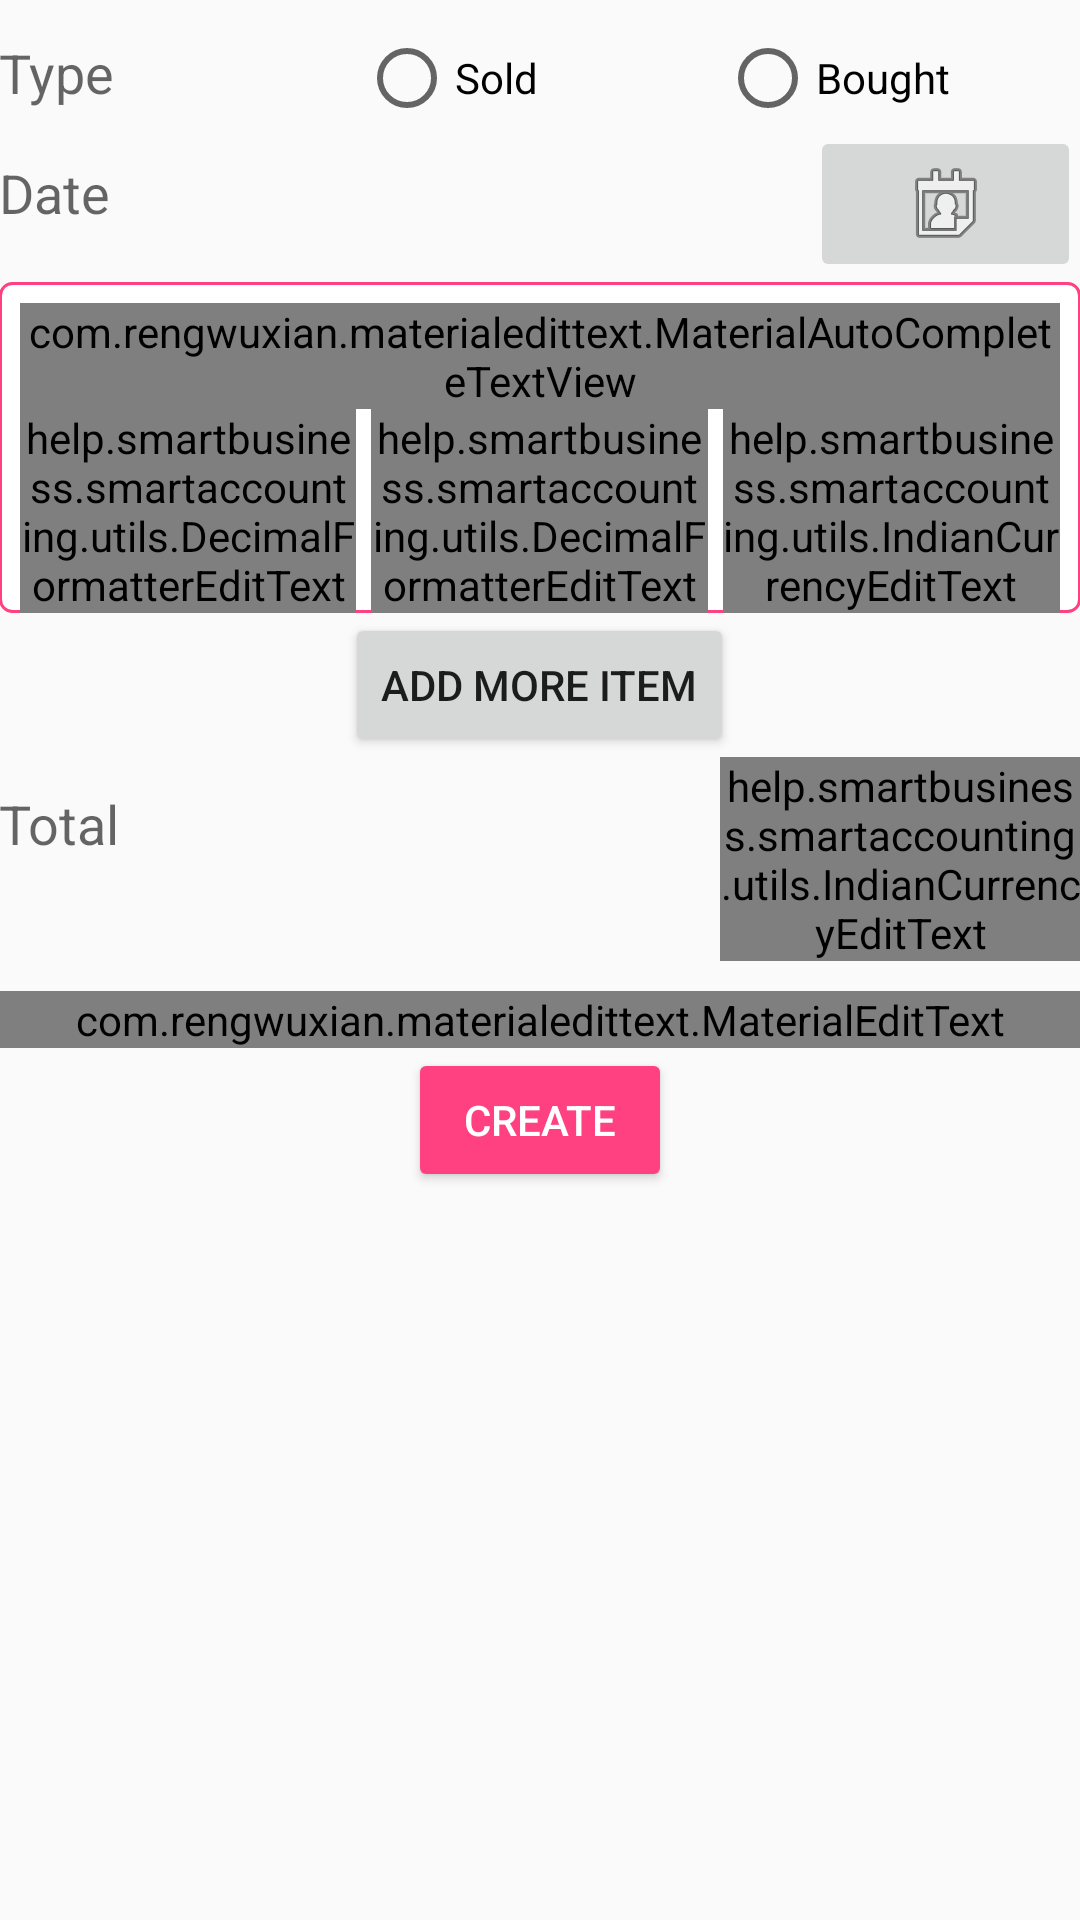

Here is an Android app screen rendered from its layout file. Give the layout XML and the strings, colors and styles it references.
<!-- AndroidManifest.xml: application theme AppTheme -->
<!-- res/layout/activity_edit_purchase.xml -->
<?xml version="1.0" encoding="utf-8"?>
<ScrollView xmlns:android="http://schemas.android.com/apk/res/android"
    xmlns:tools="http://schemas.android.com/tools"
    android:layout_width="match_parent"
    android:layout_height="match_parent"
    tools:context="help.smartbusiness.smartaccounting.activities.CreatePurchase">

    <LinearLayout
        android:layout_width="match_parent"
        android:layout_height="wrap_content"
        android:focusable="true"
        android:focusableInTouchMode="true"
        android:paddingBottom="@dimen/activity_vertical_margin"
        android:paddingLeft="@dimen/activity_horizontal_margin"
        android:paddingRight="@dimen/activity_horizontal_margin"
        android:paddingTop="@dimen/activity_vertical_margin">

        <include layout="@layout/purchase_editor_layout" />
    </LinearLayout>

</ScrollView>
<!-- res/layout/purchase_editor_layout.xml (included above) -->
<?xml version="1.0" encoding="utf-8"?>
<LinearLayout xmlns:android="http://schemas.android.com/apk/res/android"
    xmlns:app="http://schemas.android.com/apk/res-auto"
    android:layout_width="match_parent"
    android:layout_height="wrap_content"
    android:orientation="vertical">

    <RadioGroup
        android:id="@+id/create_purchase_type_group"
        android:layout_width="match_parent"
        android:layout_height="wrap_content"
        android:layout_marginTop="10dp"
        android:orientation="horizontal">

        <TextView
            android:layout_width="0dp"
            android:layout_height="wrap_content"
            android:layout_weight="1"
            android:text="@string/type"
            android:textAppearance="@style/Base.TextAppearance.AppCompat.Medium" />

        <RadioButton
            android:id="@+id/create_purchase_type_sell"
            android:layout_width="0dp"
            android:layout_height="wrap_content"
            android:layout_weight="1"
            android:text="@string/purchase.type.sold" />

        <RadioButton
            android:id="@+id/create_purchase_type_buy"
            android:layout_width="0dp"
            android:layout_height="wrap_content"
            android:layout_weight="1"
            android:text="@string/purchase.type.bought" />

    </RadioGroup>

    <LinearLayout
        android:layout_width="match_parent"
        android:layout_height="wrap_content">

        <TextView
            android:id="@+id/create_purchase_date"
            android:layout_width="0dp"
            android:layout_height="wrap_content"
            android:layout_marginTop="10dp"
            android:layout_weight="3"
            android:hint="@string/date"
            android:textAppearance="@style/Base.TextAppearance.AppCompat.Medium" />

        <ImageButton
            android:id="@+id/date_picker"
            android:layout_width="0dp"
            android:layout_height="wrap_content"
            android:layout_weight="1"
            android:contentDescription="@string/date.image.description"
            android:onClick="showDatePickerDialog"
            android:src="@android:drawable/ic_menu_my_calendar" />

    </LinearLayout>

    <LinearLayout
        android:id="@+id/purchase_item_wrapper"
        android:layout_width="match_parent"
        android:layout_height="wrap_content"
        android:orientation="vertical">

        <include
            android:id="@+id/create_purchase_purchase_item"
            layout="@layout/purchase_item_input_layout" />

    </LinearLayout>

    <Button
        android:id="@+id/add_more_pi"
        android:layout_width="wrap_content"
        android:layout_height="wrap_content"
        android:layout_gravity="center_horizontal"
        android:text="@string/purchase.item.add.more"
        android:theme="@style/Widget.AppCompat.Button.Colored" />

    <LinearLayout
        android:layout_width="match_parent"
        android:layout_height="wrap_content">

        <TextView
            android:layout_width="0dp"
            android:layout_height="wrap_content"
            android:layout_marginTop="10dp"
            android:layout_weight="2"
            android:hint="@string/total"
            android:textAppearance="@style/Base.TextAppearance.AppCompat.Medium" />

        <help.smartbusiness.smartaccounting.utils.IndianCurrencyEditText
            android:id="@+id/create_purchase_total"
            android:layout_width="0dp"
            android:layout_height="wrap_content"
            android:layout_weight="1"
            android:enabled="false"
            android:textColor="#000000"
            android:hint="@string/amount" />

    </LinearLayout>

    <com.rengwuxian.materialedittext.MaterialEditText
        android:id="@+id/create_purchase_remarks"
        android:layout_width="match_parent"
        android:layout_height="wrap_content"
        android:layout_marginTop="10dp"
        android:hint="@string/remarks"
        android:imeOptions="actionDone"
        android:inputType="text"
        app:met_floatingLabel="highlight" />

    <Button
        android:id="@+id/purchase_create"
        style="@style/Widget.AppCompat.Button.Colored"
        android:layout_width="wrap_content"
        android:layout_height="wrap_content"
        android:layout_gravity="center_horizontal"
        android:text="@string/purchase.create" />


</LinearLayout>
<!-- res/layout/purchase_item_input_layout.xml (included above) -->
<?xml version="1.0" encoding="utf-8"?>
<LinearLayout xmlns:android="http://schemas.android.com/apk/res/android"
    xmlns:app="http://schemas.android.com/apk/res-auto"
    android:layout_width="match_parent"
    android:layout_height="wrap_content"
    xmlns:CurrencyTextBox="http://schemas.android.com/tools"
    android:background="@drawable/border"
    android:orientation="vertical">

    <LinearLayout
        android:layout_width="match_parent"
        android:layout_height="wrap_content">

        <TextView
            android:id="@+id/input_purchase_item_id"
            android:layout_width="wrap_content"
            android:layout_height="wrap_content"
            android:visibility="gone" />

        <com.rengwuxian.materialedittext.MaterialAutoCompleteTextView
            android:id="@+id/input_purchase_item_name"
            android:layout_width="0dp"
            android:layout_height="wrap_content"
            android:layout_weight="7"
            android:hint="@string/purchase.item.name"
            android:imeOptions="actionNext"
            android:inputType="textCapSentences"
            app:met_floatingLabel="highlight" />

        <ImageButton
            android:id="@+id/input_purchase_item_remove"
            android:layout_width="0dp"
            android:layout_height="wrap_content"
            android:layout_marginTop="7dp"
            android:layout_weight="1"
            android:contentDescription="@string/purchase.item.remove"
            android:src="@android:drawable/ic_menu_close_clear_cancel"
            android:visibility="gone" />
    </LinearLayout>

    <LinearLayout
        android:layout_width="match_parent"
        android:layout_height="wrap_content"
        android:orientation="horizontal">

        <help.smartbusiness.smartaccounting.utils.DecimalFormatterEditText
            android:id="@+id/input_purchase_item_quantity"
            android:layout_width="0dp"
            android:layout_height="wrap_content"
            android:layout_marginEnd="5dp"
            android:layout_weight="1"
            android:hint="@string/purchase.item.quantity"
            android:imeOptions="actionNext"
            android:inputType="numberDecimal"
            app:met_floatingLabel="highlight" />

        <help.smartbusiness.smartaccounting.utils.DecimalFormatterEditText
            android:id="@+id/input_purchase_item_rate"
            android:layout_width="0dp"
            android:layout_height="wrap_content"
            android:layout_marginEnd="5dp"
            android:layout_weight="1"
            android:hint="@string/purchase.item.rate"
            android:imeOptions="actionNext"
            android:inputType="numberDecimal"
            app:met_floatingLabel="highlight" />

        <help.smartbusiness.smartaccounting.utils.IndianCurrencyEditText
            android:id="@+id/input_purchase_item_amount"
            android:layout_width="0dp"
            android:layout_height="wrap_content"
            android:layout_weight="1"
            android:textAppearance="@style/TextAppearance.AppCompat.Medium"
            android:enabled="false"
            android:textColor="#000000" />
    </LinearLayout>
</LinearLayout>
<!-- resources referenced by this layout -->
<resources>
  <!-- drawable border (drawable) -->
  <?xml version="1.0" encoding="UTF-8"?>
  <shape xmlns:android="http://schemas.android.com/apk/res/android">
      <stroke
          android:width="1dp"
          android:color="#FF4081" />
      <solid android:color="#ffffff" />
      <padding
          android:bottom="0dp"
          android:left="7dp"
          android:right="7dp"
          android:top="7dp" />
      <corners android:radius="4dp" />
  </shape>
  <string name="amount">Amount</string>
  <string name="date">Date</string>
  <string name="date.image.description">Calendar</string>
  <string name="purchase.create">Create</string>
  <string name="purchase.item.add.more">Add more item</string>
  <string name="purchase.item.name">Item</string>
  <string name="purchase.item.quantity">Quantity</string>
  <string name="purchase.item.rate">Rate</string>
  <string name="purchase.item.remove">Remove</string>
  <string name="purchase.type.bought">Bought</string>
  <string name="purchase.type.sold">Sold</string>
  <string name="remarks">Remarks</string>
  <string name="total">Total</string>
  <string name="type">Type</string>
  <style name="AppTheme" parent="Theme.AppCompat.Light.DarkActionBar">
          
          <item name="colorPrimary">@color/colorPrimary</item>
          <item name="colorPrimaryDark">@color/colorPrimaryDark</item>
          <item name="colorAccent">@color/colorAccent</item>
      </style>
  <color name="colorPrimary">#3F51B5</color>
  <color name="colorPrimaryDark">#303F9F</color>
  <color name="colorAccent">#FF4081</color>
</resources>
